Run: headless pygame with SDL's dummy video driver; simulated clock (each Clock.tick advances the game by its frame time, no real sleeping); random seed 0; keys injected as events and as key.get_pressed() state; no mouse input.
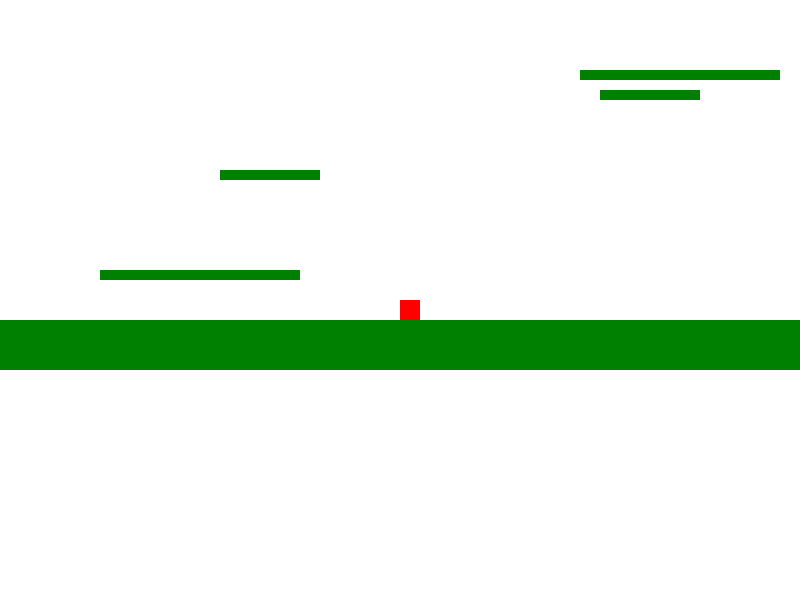
Frame 1 of 4 · flips 1–60 · no input
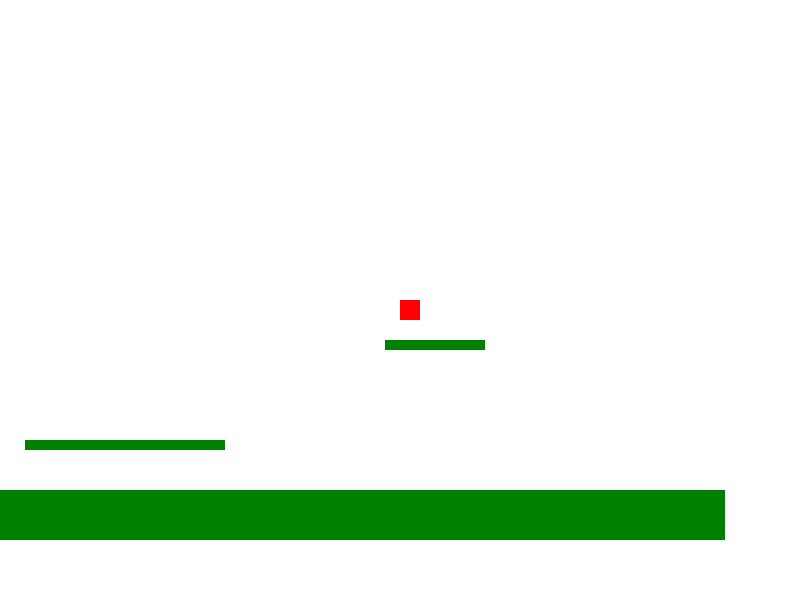
Frame 2 of 4 · flips 61–180 · tapped SPACE, RETURN · held RIGHT (→), D
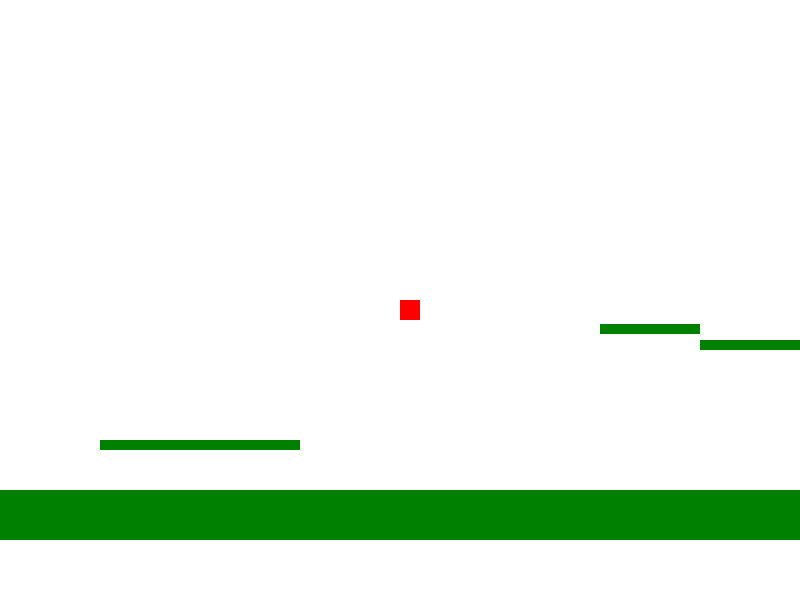
Frame 3 of 4 · flips 181–300 · held DOWN (↓), S
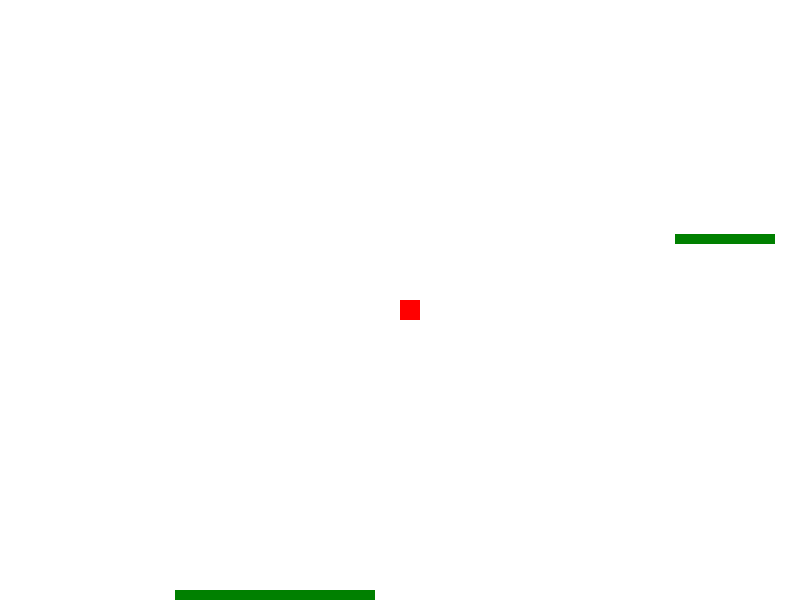
Frame 4 of 4 · flips 301–420 · held LEFT (←), A, UP (↑), W

The pygame program that drew these frames:

import pygame
import sys

# Initialize Pygame
pygame.init()

# Constants
SCREEN_WIDTH = 800
SCREEN_HEIGHT = 600
WHITE = (255, 255, 255)
RED = (255, 0, 0)
BLUE = (0, 0, 255)
RESPAWN_X = SCREEN_WIDTH // 2
RESPAWN_Y = SCREEN_HEIGHT // 2
FALL_THRESHOLD = SCREEN_HEIGHT + 100  # If player falls below this Y-coordinate, respawn

# Function to create a grass texture
def create_grass_texture(width, height):
    surface = pygame.Surface((width, height))
    surface.fill((0, 128, 0))  # Base green color
    return surface

# Setup the screen
screen = pygame.display.set_mode((SCREEN_WIDTH, SCREEN_HEIGHT))
pygame.display.set_caption("2D Platformer with Moving Platforms")

# Clock for controlling the frame rate
clock = pygame.time.Clock()

# Player properties
player_size = 20
player_x = RESPAWN_X
player_y = RESPAWN_Y
player_speed = 5
player_velocity_y = 0
gravity = 0.5
jump_power = -10
is_jumping = False

# Define static platforms
platforms = [
    pygame.Rect(0, SCREEN_HEIGHT - 50, SCREEN_WIDTH, 50),
    pygame.Rect(100, SCREEN_HEIGHT - 100, 80, 10),
    pygame.Rect(200, SCREEN_HEIGHT - 100, 80, 10),
]

# Define moving platforms
moving_platforms = [
    {"rect": pygame.Rect(100, SCREEN_HEIGHT - 200, 100, 10), "speed_x": 2, "speed_y": 0, "direction_x": 1, "direction_y": 0},
    {"rect": pygame.Rect(400, SCREEN_HEIGHT - 300, 150, 10), "speed_x": 3, "speed_y": 0, "direction_x": 1, "direction_y": 0},
    {"rect": pygame.Rect(600, SCREEN_HEIGHT - 400, 100, 10), "speed_x": 0, "speed_y": 2, "direction_x": 0, "direction_y": 1},
]

# Scrolling variables
camera_x = 0
camera_y = 0

drawing = False
start_pos = None

def draw_player(x, y):
    pygame.draw.rect(screen, RED, (x - camera_x, y - camera_y, player_size, player_size))

def draw_platforms(texture):
    texture_width, texture_height = texture.get_size()
    for platform in platforms:
        for x in range(int(platform.x - camera_x), int(platform.x - camera_x + platform.width), texture_width):
            for y in range(int(platform.y - camera_y), int(platform.y - camera_y + platform.height), texture_height):
                screen.blit(texture, (x, y))

def draw_moving_platforms(texture):
    texture_width, texture_height = texture.get_size()
    for platform in moving_platforms:
        rect = platform["rect"]
        for x in range(int(rect.x - camera_x), int(rect.x - camera_x + rect.width), texture_width):
            for y in range(int(rect.y - camera_y), int(rect.y - camera_y + rect.height), texture_height):
                screen.blit(texture, (x, y))

def move_platforms():
    for platform in moving_platforms:
        platform["rect"].x += platform["speed_x"] * platform["direction_x"]
        platform["rect"].y += platform["speed_y"] * platform["direction_y"]

        # Horizontal boundaries for left-right movement
        if platform["rect"].x < 0 or platform["rect"].x + platform["rect"].width > 3000:  # Limit to large area
            platform["direction_x"] *= -1

        # Vertical boundaries for up-down movement
        if platform["rect"].y < 0 or platform["rect"].y + platform["rect"].height > SCREEN_HEIGHT:
            platform["direction_y"] *= -1

def check_collisions(x, y, velocity_y, drop_through):
    # Check collisions with static platforms
    for platform in platforms:
        if drop_through and velocity_y > 0:  # Drop through platforms only when falling
            continue

        if (x + player_size > platform.x and x < platform.x + platform.width and
                y + player_size > platform.y and y < platform.y + platform.height):
            if velocity_y > 0:
                y = platform.y - player_size
                return y, 0, False
            elif velocity_y < 0:
                y = platform.y + platform.height
                return y, 0, is_jumping

    # Check collisions with moving platforms
    for platform in moving_platforms:
        if drop_through and velocity_y > 0:  # Drop through moving platforms
            continue

        rect = platform["rect"]
        if (x + player_size > rect.x and x < rect.x + rect.width and
                y + player_size > rect.y and y < rect.y + rect.height):
            if velocity_y > 0:
                y = rect.y - player_size
                return y, 0, False
            elif velocity_y < 0:
                y = rect.y + rect.height
                return y, 0, is_jumping

    return y, velocity_y, is_jumping

def respawn_player():
    global player_x, player_y, player_velocity_y, is_jumping
    player_x = RESPAWN_X
    player_y = RESPAWN_Y
    player_velocity_y = 0
    is_jumping = False

# Main game loop
def game_loop():
    global player_x, player_y, player_velocity_y, is_jumping, platforms, drawing, start_pos, camera_x, camera_y

    grass_texture = create_grass_texture(100, 10)

    while True:
        for event in pygame.event.get():
            if event.type == pygame.QUIT:
                pygame.quit()
                sys.exit()

        keys = pygame.key.get_pressed()

        # WASD controls
        if keys[pygame.K_a]:  # Move left with 'A'
            player_x -= player_speed
        if keys[pygame.K_d]:  # Move right with 'D'
            player_x += player_speed
        if keys[pygame.K_w] and not is_jumping:  # Jump with 'W'
            player_velocity_y = jump_power
            is_jumping = True

        drop_through = keys[pygame.K_s]  # Holding 'S' to drop through platforms

        player_velocity_y += gravity
        player_y += player_velocity_y

        # Check if the player has fallen off the map
        if player_y > FALL_THRESHOLD:
            respawn_player()

        # Move moving platforms
        move_platforms()

        # Check for platform collisions, with drop-through support
        player_y, player_velocity_y, is_jumping = check_collisions(player_x, player_y, player_velocity_y, drop_through)

        # Camera follow player
        camera_x = player_x - SCREEN_WIDTH // 2
        camera_y = player_y - SCREEN_HEIGHT // 2

        screen.fill(WHITE)

        # Draw static and moving platforms
        draw_platforms(grass_texture)
        draw_moving_platforms(grass_texture)

        # Draw player
        draw_player(player_x, player_y)

        pygame.display.flip()
        clock.tick(60)

if __name__ == "__main__":
    game_loop()
